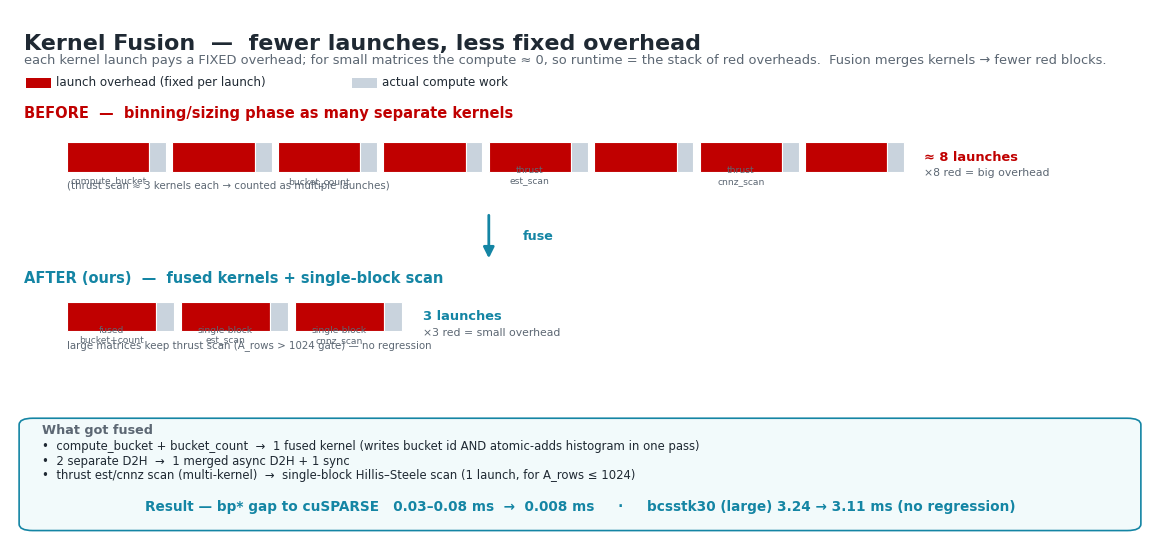

Write the Python code that produced this figure. (Note: this script raises an exception after producing the figure.)
#!/usr/bin/env python3
# fig/launch_fusion_design.png — intuitive design diagram for kernel fusion.
# key visual: each launch pays a FIXED overhead (red); small-matrix compute ≈ 0,
# so runtime = stack of red overheads. Fusion merges kernels → fewer red blocks → less time.
import os, matplotlib
matplotlib.use("Agg")
import matplotlib.pyplot as plt
from matplotlib.patches import FancyBboxPatch, Rectangle, FancyArrowPatch

TEAL="#1485A4"; RED="#C00000"; GRAY="#9AA6B2"; MUTED="#5C6773"; INK="#1F2933"
BG="#FFFFFF"; WORK="#c9d3dd"
plt.rcParams.update({"font.family":"DejaVu Sans","text.color":INK})

fig=plt.figure(figsize=(11.4,5.4),dpi=200,facecolor=BG)
ax=fig.add_axes([0,0,1,1]); ax.axis("off"); ax.set_xlim(0,1); ax.set_ylim(0,1)

fig.text(0.012,0.955,"Kernel Fusion  —  fewer launches, less fixed overhead",
         fontsize=16,fontweight="bold",color=INK,ha="left",va="top")
fig.text(0.012,0.918,"each kernel launch pays a FIXED overhead; for small matrices the compute ≈ 0, so runtime = the stack of red overheads.  Fusion merges kernels → fewer red blocks.",
         fontsize=9.4,color=MUTED,ha="left",va="top")

# legend
ax.add_patch(Rectangle((0.014,0.855),0.022,0.020,fc=RED,ec="none")); ax.text(0.040,0.865,"launch overhead (fixed per launch)",fontsize=8.6,color=INK,va="center")
ax.add_patch(Rectangle((0.300,0.855),0.022,0.020,fc=WORK,ec="none")); ax.text(0.326,0.865,"actual compute work",fontsize=8.6,color=INK,va="center")

def timeline(x0, y, launches, total_w, lab, col, sub):
    """draw a row of launches; each = red overhead + thin gray work."""
    n=len(launches); unit=total_w/n
    oh=unit*0.78; wk=unit*0.16; gp=unit*0.06
    h=0.055
    for i,name in enumerate(launches):
        x=x0+i*unit
        ax.add_patch(Rectangle((x,y),oh,h,fc=RED,ec="white",lw=0.8))           # overhead
        ax.add_patch(Rectangle((x+oh,y),wk,h,fc=WORK,ec="white",lw=0.8))       # work
        if name:
            ax.text(x+oh/2,y-0.022,name,ha="center",fontsize=6.6,color=MUTED,rotation=0)
    # bracket + total label
    ax.annotate("",xy=(x0,y-0.042),xytext=(x0+total_w,y-0.042),
                arrowprops=dict(arrowstyle="-",color=col,lw=0))
    ax.text(x0+total_w+0.012,y+h/2,lab,fontsize=9.4,color=col,fontweight="bold",va="center")
    ax.text(x0+total_w+0.012,y+h/2-0.030,sub,fontsize=7.8,color=MUTED,va="center")

# ---- BEFORE ----
fig.text(0.012,0.80,"BEFORE  —  binning/sizing phase as many separate kernels",fontsize=10.5,color=RED,fontweight="bold")
before=["compute_bucket","","bucket_count","","thrust\nest_scan","","thrust\ncnnz_scan",""]
timeline(0.05,0.70,before,0.74,"≈ 8 launches",RED,"×8 red = big overhead")
ax.text(0.05,0.668,"(thrust scan ≈ 3 kernels each → counted as multiple launches)",fontsize=7.4,color=MUTED)

# ---- fusion arrow ----
ax.add_patch(FancyArrowPatch((0.42,0.625),(0.42,0.535),arrowstyle="-|>",mutation_scale=16,color=TEAL,lw=2.0))
ax.text(0.45,0.58,"fuse",fontsize=9.2,color=TEAL,fontweight="bold",va="center")

# ---- AFTER ----
fig.text(0.012,0.495,"AFTER (ours)  —  fused kernels + single-block scan",fontsize=10.5,color=TEAL,fontweight="bold")
after=["fused\nbucket+count","single-block\nest_scan","single-block\ncnnz_scan"]
timeline(0.05,0.405,after,0.30,"3 launches",TEAL,"×3 red = small overhead")
ax.text(0.05,0.373,"large matrices keep thrust scan (A_rows > 1024 gate) — no regression",fontsize=7.4,color=MUTED)

# ---- bottom: result + what-fused ----
ax.add_patch(FancyBboxPatch((0.012,0.04),0.976,0.20,boxstyle="round,pad=0.004,rounding_size=0.012",fc="#F2FAFB",ec=TEAL,lw=1.2,zorder=2))
ax.text(0.028,0.215,"What got fused",fontsize=9.2,color=MUTED,fontweight="bold")
ax.text(0.028,0.185,"•  compute_bucket + bucket_count  →  1 fused kernel (writes bucket id AND atomic-adds histogram in one pass)",fontsize=8.4,color=INK)
ax.text(0.028,0.158,"•  2 separate D2H  →  1 merged async D2H + 1 sync",fontsize=8.4,color=INK)
ax.text(0.028,0.131,"•  thrust est/cnnz scan (multi-kernel)  →  single-block Hillis–Steele scan (1 launch, for A_rows ≤ 1024)",fontsize=8.4,color=INK)
ax.text(0.5,0.072,"Result — bp* gap to cuSPARSE   0.03–0.08 ms  →  0.008 ms     ·     bcsstk30 (large) 3.24 → 3.11 ms (no regression)",
        ha="center",fontsize=9.8,color=TEAL,fontweight="bold")

fig.savefig("fig/launch_fusion_design.png",dpi=200,bbox_inches="tight",facecolor=BG)
print("wrote fig/launch_fusion_design.png")
